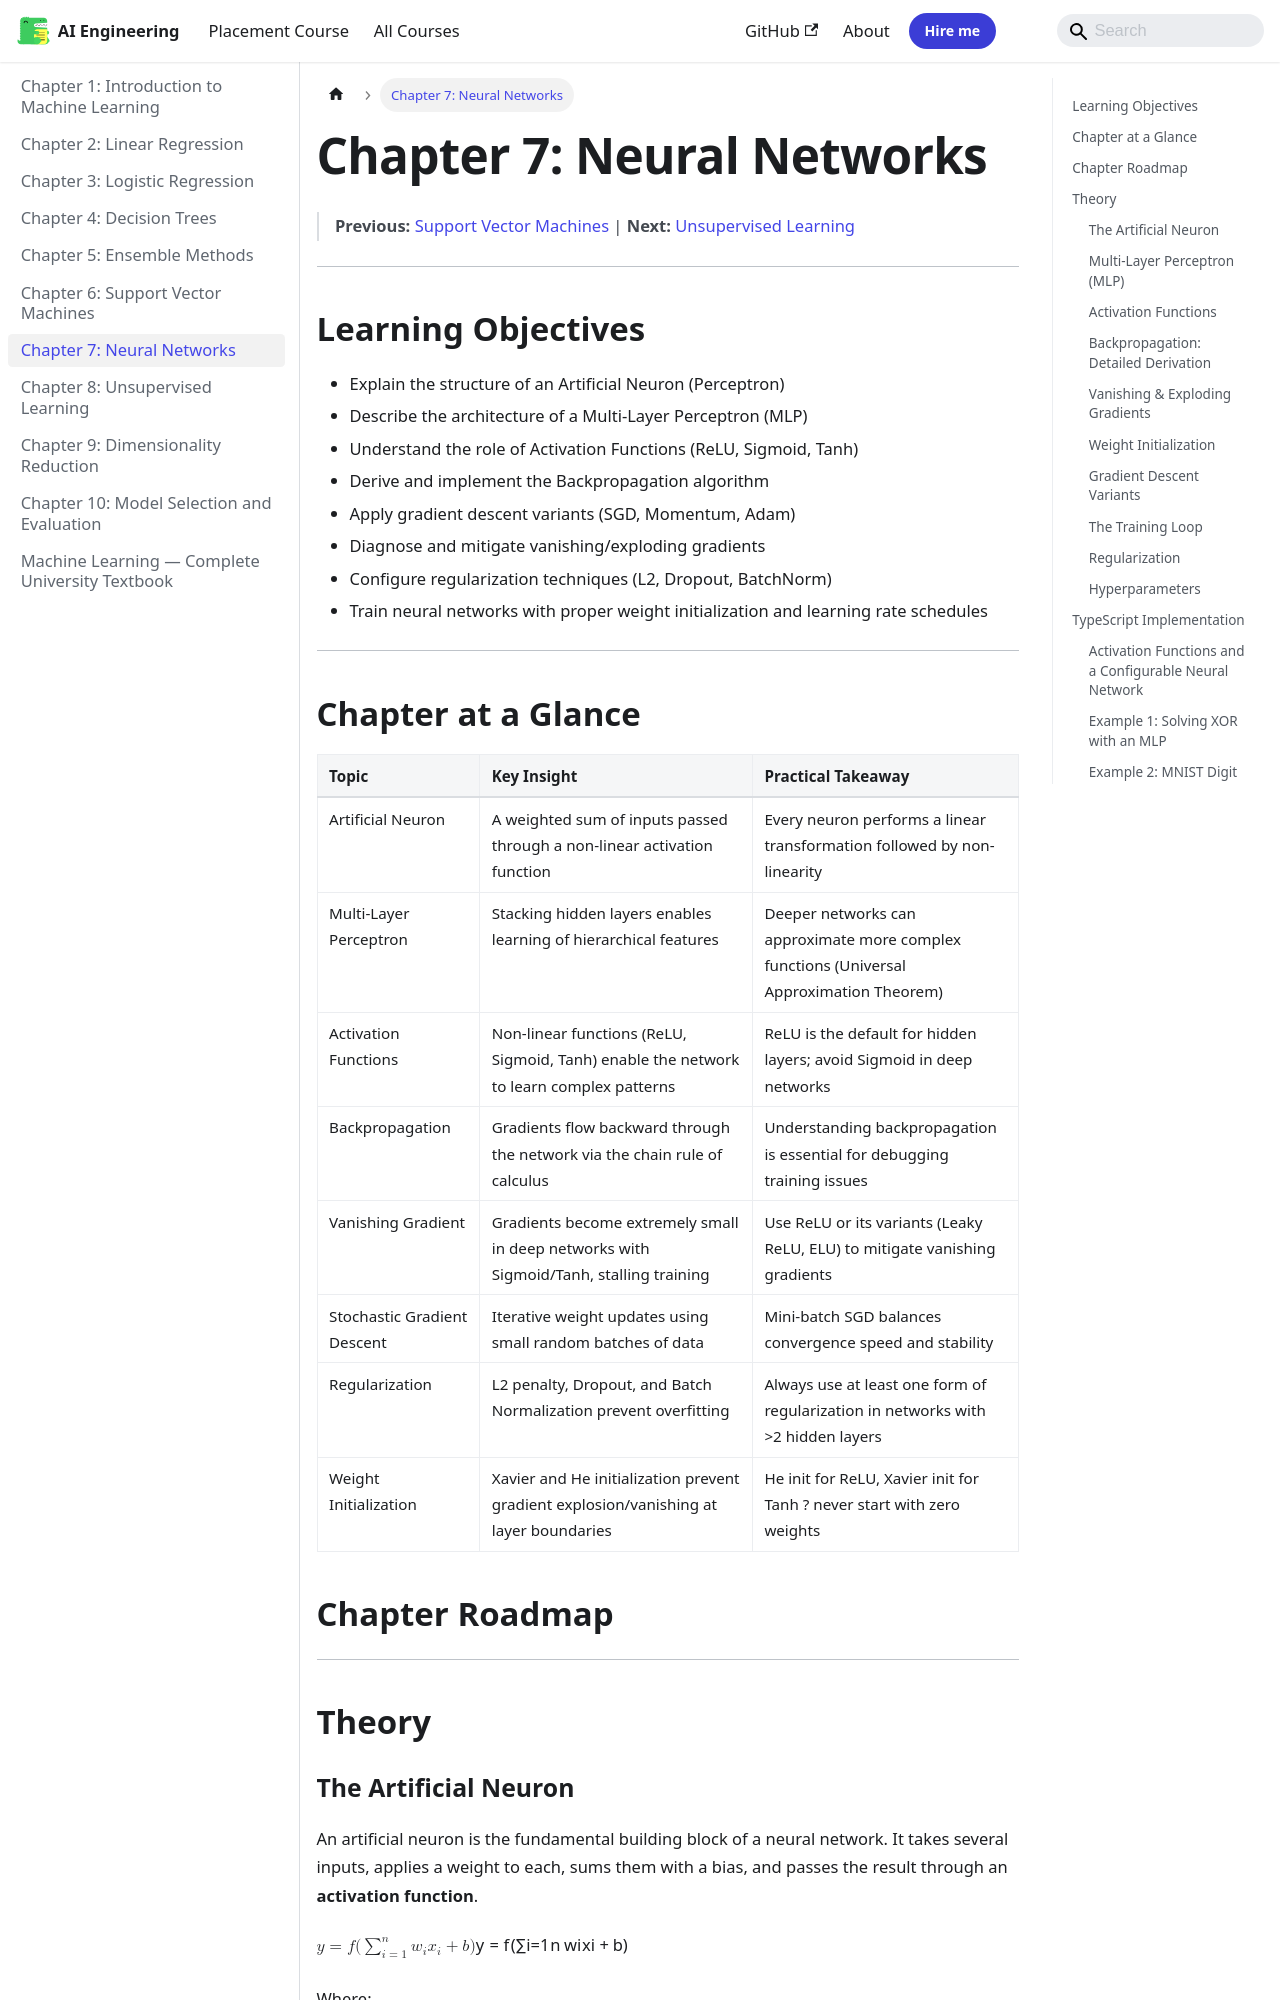

repository: Raushan666java/ai-engineering-journey · page: machine-learning/07-neural-networks/index.html · generator: mkdocs

---
description: "An artificial neuron is the fundamental building block of a neural network. It takes several inputs, applies a weight to each, sums them with a bias, and"
---

# Chapter 7: Neural Networks

> **Previous:** [Support Vector Machines](./06-support-vector-machines.md) | **Next:** [Unsupervised Learning](./08-unsupervised-learning.md)

---

## Learning Objectives

- Explain the structure of an Artificial Neuron (Perceptron)
- Describe the architecture of a Multi-Layer Perceptron (MLP)
- Understand the role of Activation Functions (ReLU, Sigmoid, Tanh)
- Derive and implement the Backpropagation algorithm
- Apply gradient descent variants (SGD, Momentum, Adam)
- Diagnose and mitigate vanishing/exploding gradients
- Configure regularization techniques (L2, Dropout, BatchNorm)
- Train neural networks with proper weight initialization and learning rate schedules

---

## Chapter at a Glance

| Topic | Key Insight | Practical Takeaway |
|-------|-------------|-------------------|
| Artificial Neuron | A weighted sum of inputs passed through a non-linear activation function | Every neuron performs a linear transformation followed by non-linearity |
| Multi-Layer Perceptron | Stacking hidden layers enables learning of hierarchical features | Deeper networks can approximate more complex functions (Universal Approximation Theorem) |
| Activation Functions | Non-linear functions (ReLU, Sigmoid, Tanh) enable the network to learn complex patterns | ReLU is the default for hidden layers; avoid Sigmoid in deep networks |
| Backpropagation | Gradients flow backward through the network via the chain rule of calculus | Understanding backpropagation is essential for debugging training issues |
| Vanishing Gradient | Gradients become extremely small in deep networks with Sigmoid/Tanh, stalling training | Use ReLU or its variants (Leaky ReLU, ELU) to mitigate vanishing gradients |
| Stochastic Gradient Descent | Iterative weight updates using small random batches of data | Mini-batch SGD balances convergence speed and stability |
| Regularization | L2 penalty, Dropout, and Batch Normalization prevent overfitting | Always use at least one form of regularization in networks with >2 hidden layers |
| Weight Initialization | Xavier and He initialization prevent gradient explosion/vanishing at layer boundaries | He init for ReLU, Xavier init for Tanh ? never start with zero weights |

## Chapter Roadmap

```mermaid
flowchart LR
    A[Input Data] --> B[Weighted Sum + Bias]
    B --> C[Activation Function]
    C --> D[Forward Pass through Layers]
    D --> E[Compute Loss]
    E --> F[Backpropagate Gradients]
    F --> G[Update Weights - Optimizer]
    G --> H{Converged?}
    H -- No --> B
    H -- Yes --> I[Trained Model]
```

---

## Theory
